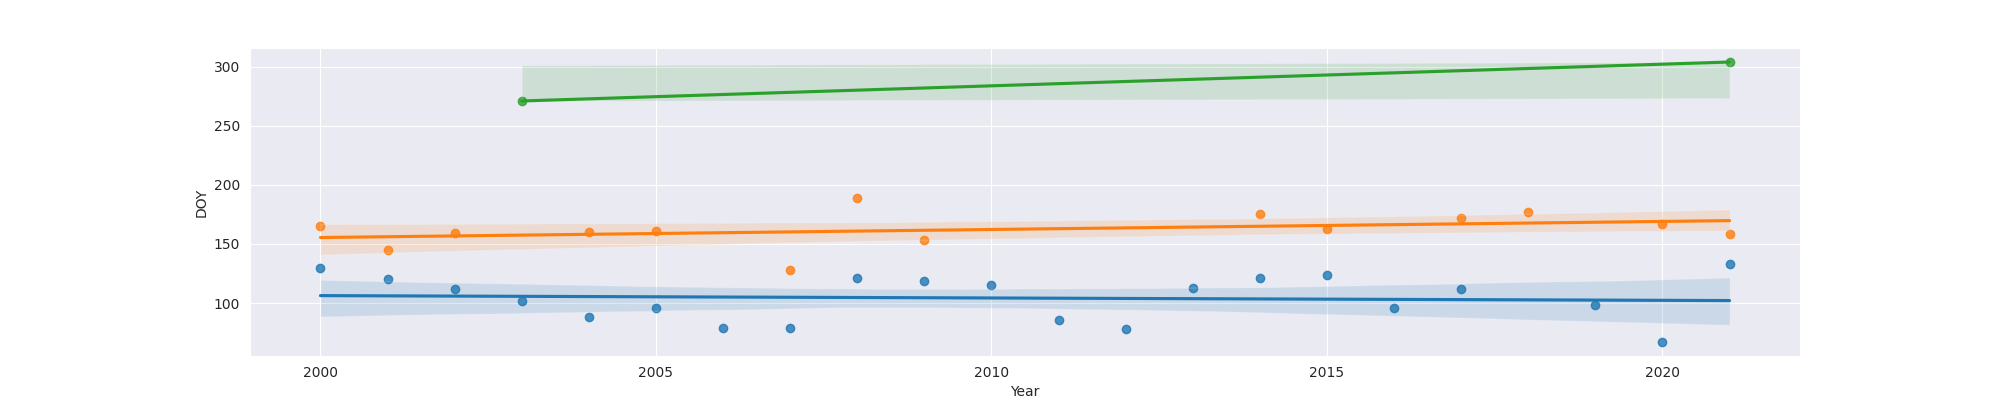

Source data for this figure (header and first rows):
Year, MO, OW, FO
2000, 130.0, 165, 
2001, 120.0, 145, 
2002, 112.0, 159, 
2003, 102.0, , 271.0
2004, 88.0, 160, 
2005, 96.0, 161, 
2006, 79.0, , 
2007, 79.0, 128, 
2008, 121.0, 189, 
2009, 119.0, 153, 
2010, 115.0, , 
2011, 86.0, , 
2012, 78.0, , 
2013, 113.0, , 
2014, 121.0, 175, 
2015, 124.0, 163, 
2016, 96.0, , 
2017, 112.0, 172, 
2018, , 177, 
2019, 98.0, , 
2020, 67.0, 167, 
2021, 133.0, 158, 304.0
